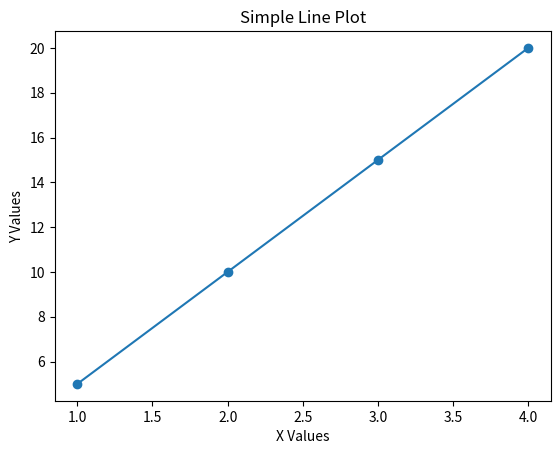

This figure's Python source:
import matplotlib.pyplot as plt

x = [1, 2, 3, 4]
y = [5, 10, 15, 20]

plt.plot(x, y, marker='o')
plt.title("Simple Line Plot")
plt.xlabel("X Values")
plt.ylabel("Y Values")
plt.show()
